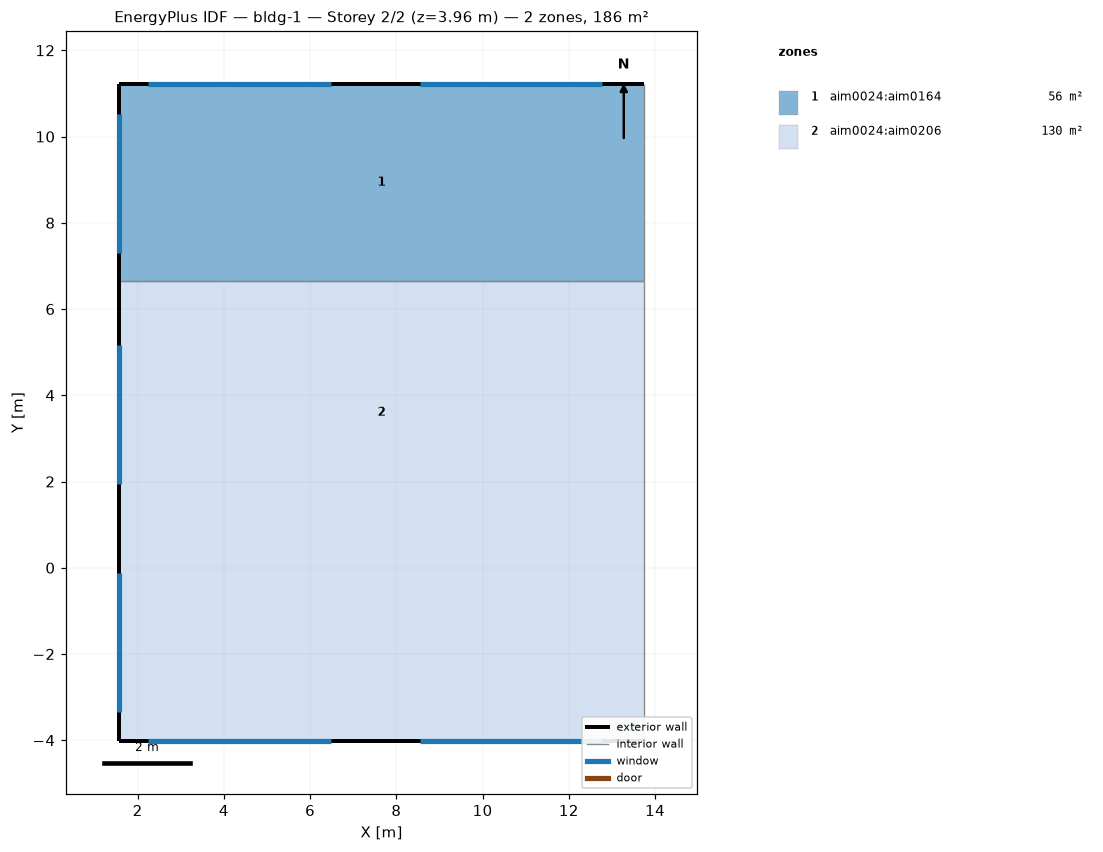
=== STOREY PLAN SPEC (per zone: floor XY polygon, exterior-wall plan segments, windows/doors) ===
zone 1: aim0024:aim0164  (55.7 m²)
  floor: (1.56, 6.65) (1.56, 11.22) (13.75, 11.22) (13.75, 6.65)
  exterior wall: (1.56, 11.22) – (13.75, 11.22)  [12.2 m]
    window: (2.25, 11.22) – (6.47, 11.22)  [10.6 m²]
    window: (8.54, 11.22) – (12.77, 11.22)  [10.6 m²]
  exterior wall: (1.56, 6.65) – (1.56, 11.22)  [4.6 m]
    window: (1.56, 7.31) – (1.56, 10.53)  [8.0 m²]
  interior walls: 2
zone 2: aim0024:aim0206  (130.1 m²)
  floor: (1.56, -4.02) (1.56, 0.55) (13.75, 0.55) (13.75, -4.02)
  floor: (1.56, 0.55) (1.56, 6.65) (13.75, 6.65) (13.75, 0.55)
  exterior wall: (1.56, -4.02) – (13.75, -4.02)  [12.2 m]
    window: (2.25, -4.02) – (6.47, -4.02)  [10.6 m²]
    window: (8.54, -4.02) – (12.77, -4.02)  [10.6 m²]
  exterior wall: (1.56, -4.02) – (1.56, 6.65)  [10.7 m]
    window: (1.56, 1.94) – (1.56, 5.16)  [8.0 m²]
    window: (1.56, -3.34) – (1.56, -0.12)  [8.0 m²]
  interior walls: 2

=== DERIVED (storey summary) ===
Building: bldg-1
Storey: 2 of 2  (floor level z = 3.96 m)
Storey gross floor area: 185.8 m²
Zones on this storey: 2
  - aim0024:aim0164: floor 55.7 m²; exterior wall 16.8 m (66.4 m²); 3 window(s) 29.2 m²; WWR 43.9%
  - aim0024:aim0206: floor 130.1 m²; exterior wall 22.9 m (90.6 m²); 4 window(s) 37.2 m²; WWR 41.1%
Zone adjacency: (none detected)